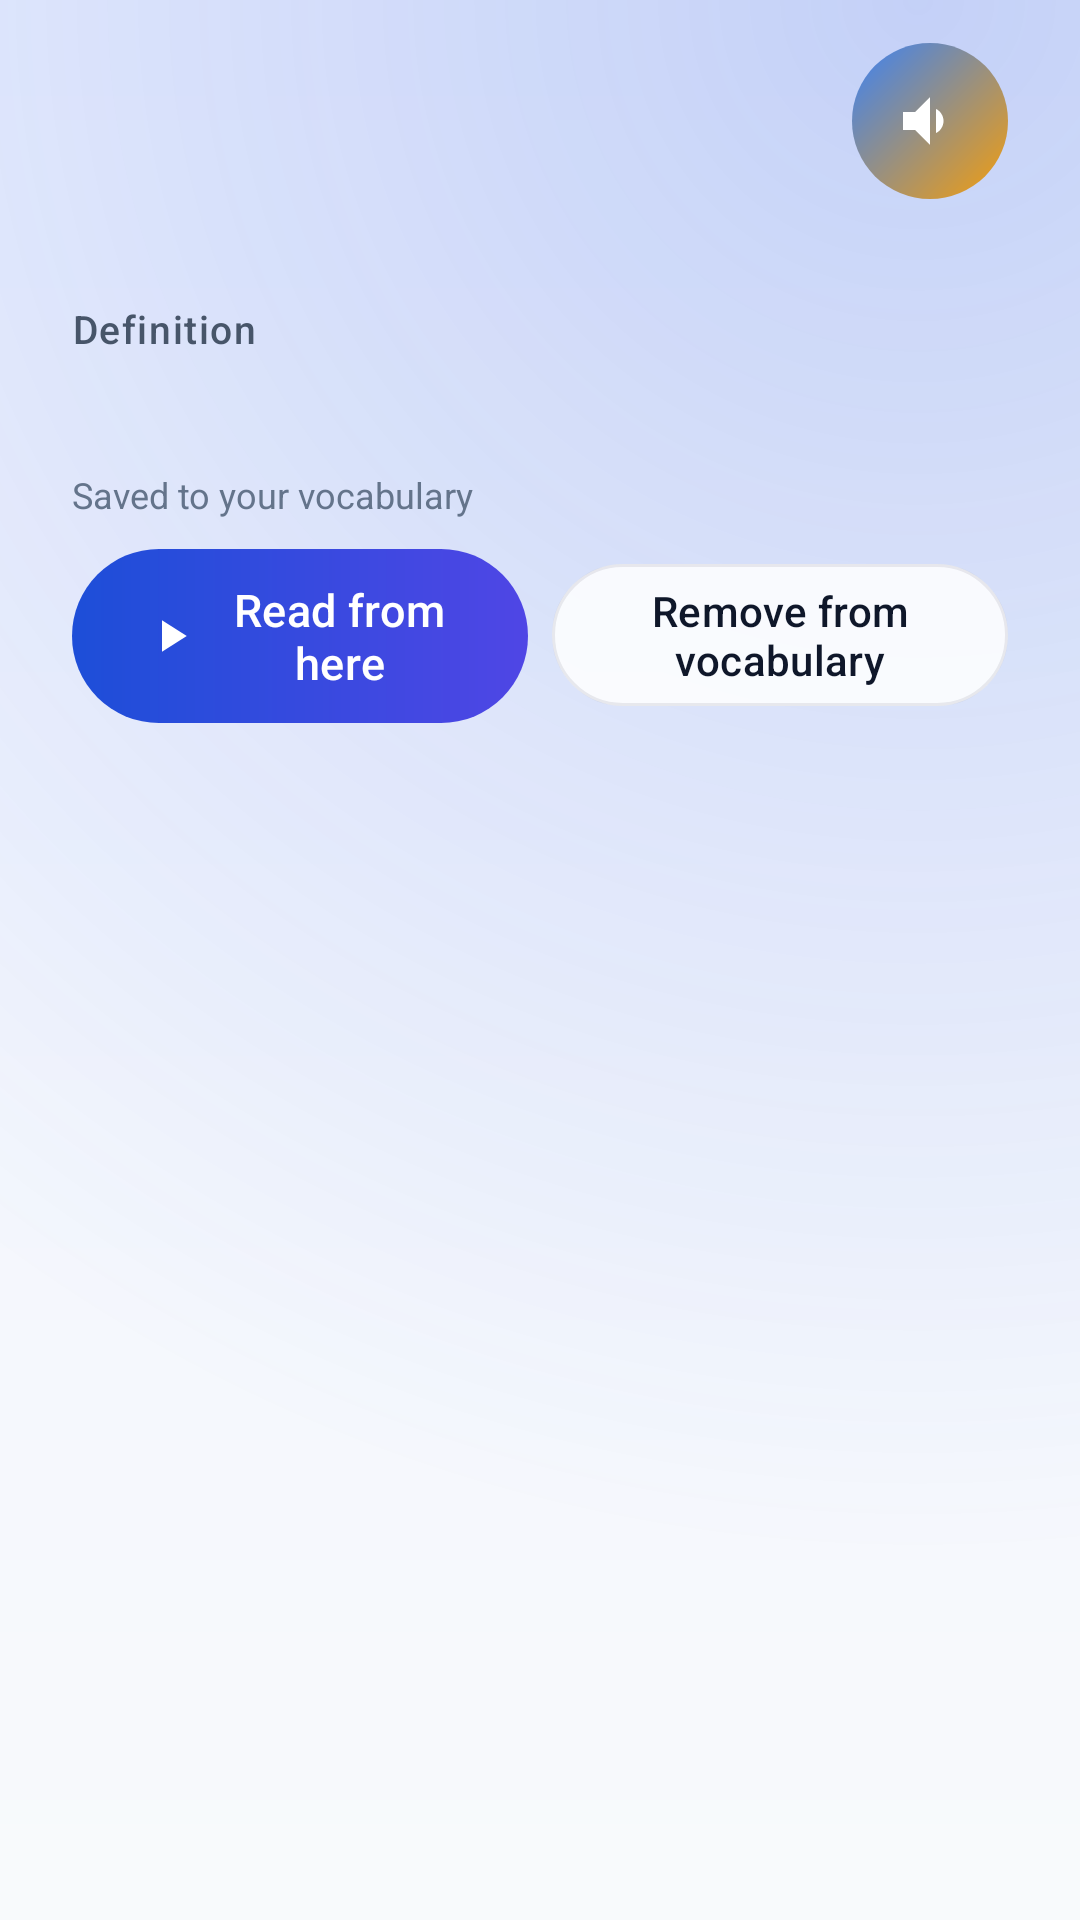

Reconstruct the res/layout file that produces this screen, plus the resources it refers to.
<!-- AndroidManifest.xml: application theme Theme.LumenRead -->
<!-- res/layout/sheet_word.xml -->
<?xml version="1.0" encoding="utf-8"?>
<LinearLayout xmlns:android="http://schemas.android.com/apk/res/android"
    xmlns:app="http://schemas.android.com/apk/res-auto"
    android:layout_width="match_parent" android:layout_height="wrap_content"
    android:orientation="vertical" android:paddingStart="24dp" android:paddingEnd="24dp"
    android:paddingTop="8dp" android:paddingBottom="24dp">
    <LinearLayout android:layout_width="match_parent" android:layout_height="wrap_content"
        android:orientation="horizontal" android:gravity="center_vertical" android:layoutDirection="ltr">
        <LinearLayout android:layout_width="0dp" android:layout_weight="1" android:layout_height="wrap_content"
            android:orientation="vertical">
            <TextView android:id="@+id/word" android:layout_width="wrap_content"
                android:layout_height="wrap_content" android:textSize="32sp"
                android:textColor="@color/text" android:fontFamily="sans-serif-black" android:textDirection="ltr" />
            <TextView android:id="@+id/ipa" android:layout_width="wrap_content"
                android:layout_height="wrap_content" android:textSize="16sp"
                android:textColor="@color/text2" android:textDirection="ltr" />
        </LinearLayout>
        <FrameLayout android:id="@+id/listen" android:layout_width="52dp" android:layout_height="52dp"
            android:background="@drawable/bg_play" android:clickable="true" android:focusable="true"
            android:contentDescription="@string/listen">
            <ImageView android:layout_width="24dp" android:layout_height="24dp" android:layout_gravity="center"
                android:src="@drawable/ic_volume" app:tint="#FFFFFF" android:importantForAccessibility="no" />
        </FrameLayout>
    </LinearLayout>
    
    <LinearLayout android:id="@+id/glosses" android:layout_width="match_parent"
        android:layout_height="wrap_content" android:orientation="vertical" android:layout_marginTop="12dp" />
    <TextView android:layout_width="wrap_content" android:layout_height="wrap_content"
        android:text="@string/definition" style="@style/Text.Section" android:layout_marginTop="16dp" />
    <TextView android:id="@+id/def" android:layout_width="match_parent"
        android:layout_height="wrap_content" android:textSize="15sp" android:textColor="@color/text2"
        android:textDirection="ltr" android:textAlignment="viewStart" android:layout_marginTop="4dp" />
    <TextView android:id="@+id/saved" android:layout_width="wrap_content"
        android:layout_height="wrap_content" android:text="@string/saved_auto"
        style="@style/Text.Caption" android:layout_marginTop="14dp" />
    <LinearLayout android:layout_width="match_parent" android:layout_height="wrap_content"
        android:orientation="horizontal" android:layout_marginTop="10dp">
        <com.google.android.material.button.MaterialButton
            android:id="@+id/readHere" style="@style/Button.Gradient" android:layout_width="0dp" android:layout_weight="1"
            android:layout_height="wrap_content" android:text="@string/read_from_here"
            app:icon="@drawable/ic_play" android:layout_marginEnd="8dp" />
        <com.google.android.material.button.MaterialButton
            android:id="@+id/remove" style="@style/Button.Glass"
            android:layout_width="0dp" android:layout_weight="1"
            android:layout_height="wrap_content" android:text="@string/remove_word" />
    </LinearLayout>
</LinearLayout>
<!-- resources referenced by this layout -->
<resources>
  <color name="text">#0F172A</color>
  <color name="text2">#475569</color>
  <!-- drawable bg_play (drawable) -->
  <?xml version="1.0" encoding="utf-8"?>
  <shape xmlns:android="http://schemas.android.com/apk/res/android" android:shape="oval">
      <gradient android:angle="315" android:startColor="#3B82F6" android:endColor="#F59E0B" />
  </shape>
  <string name="definition">Definition</string>
  <string name="listen">Listen</string>
  <string name="read_from_here">Read from here</string>
  <string name="remove_word">Remove from vocabulary</string>
  <string name="saved_auto">Saved to your vocabulary</string>
  <style name="Button.Glass" parent="Widget.Material3.Button.OutlinedButton">
          <item name="strokeColor">@color/glass_stroke</item>
          <item name="backgroundTint">@color/glass</item>
          <item name="android:textColor">@color/text</item>
          <item name="iconTint">@color/text</item>
          <item name="android:minHeight">48dp</item>
      </style>
  <style name="Text.Caption" parent="">
          <item name="android:textSize">12sp</item>
          <item name="android:textColor">@color/text3</item>
      </style>
  <style name="Text.Section" parent="">
          <item name="android:textSize">13sp</item>
          <item name="android:fontFamily">sans-serif-medium</item>
          <item name="android:textColor">@color/text2</item>
          <item name="android:letterSpacing">0.04</item>
      </style>
  <color name="glass_stroke">#140F172A</color>
  <color name="glass">#D9FFFFFF</color>
  <!-- drawable bg_gradient_button (drawable) -->
  <?xml version="1.0" encoding="utf-8"?>
  <ripple xmlns:android="http://schemas.android.com/apk/res/android" android:color="#33FFFFFF">
      <item>
          <shape>
              <gradient android:angle="0" android:startColor="#1D4ED8" android:endColor="#4F46E5" />
              <corners android:radius="999dp" />
          </shape>
      </item>
  </ripple>
  <color name="text3">#64748B</color>
  <color name="primary">#1D4ED8</color>
  <color name="glass_selected">#1A1D4ED8</color>
  <color name="accent">#F59E0B</color>
  <color name="ink">#0F172A</color>
  <color name="surface">#F4F6FB</color>
  <color name="card">#FFFFFF</color>
  <color name="bg_bottom">#F8FAFC</color>
  <style name="Shape.Pill" parent="">
          <item name="cornerFamily">rounded</item>
          <item name="cornerSize">50%</item>
      </style>
  <style name="Shape.Card" parent="">
          <item name="cornerFamily">rounded</item>
          <item name="cornerSize">24dp</item>
      </style>
  <style name="ThemeOverlay.LumenRead.Dialog" parent="ThemeOverlay.Material3.MaterialAlertDialog">
          <item name="shapeAppearanceOverlay">@style/Shape.Dialog</item>
          <item name="colorSurface">@color/card</item>
          <item name="colorSurfaceContainerHigh">@color/card</item>
      </style>
  <style name="ThemeOverlay.LumenRead.Sheet" parent="ThemeOverlay.Material3.BottomSheetDialog">
          <item name="bottomSheetStyle">@style/LumenRead.Sheet</item>
      </style>
  <color name="bg_top">#EEF2FF</color>
  <color name="glow">#331D4ED8</color>
  <style name="Shape.Dialog" parent="">
          <item name="cornerFamily">rounded</item>
          <item name="cornerSize">28dp</item>
      </style>
  <style name="LumenRead.Sheet" parent="Widget.Material3.BottomSheet.Modal">
          <item name="backgroundTint">@color/card</item>
          <item name="shapeAppearance">@style/Shape.Sheet</item>
      </style>
  <style name="Shape.Sheet" parent="">
          <item name="cornerFamily">rounded</item>
          <item name="cornerSizeTopLeft">28dp</item>
          <item name="cornerSizeTopRight">28dp</item>
          <item name="cornerSizeBottomLeft">0dp</item>
          <item name="cornerSizeBottomRight">0dp</item>
      </style>
</resources>
